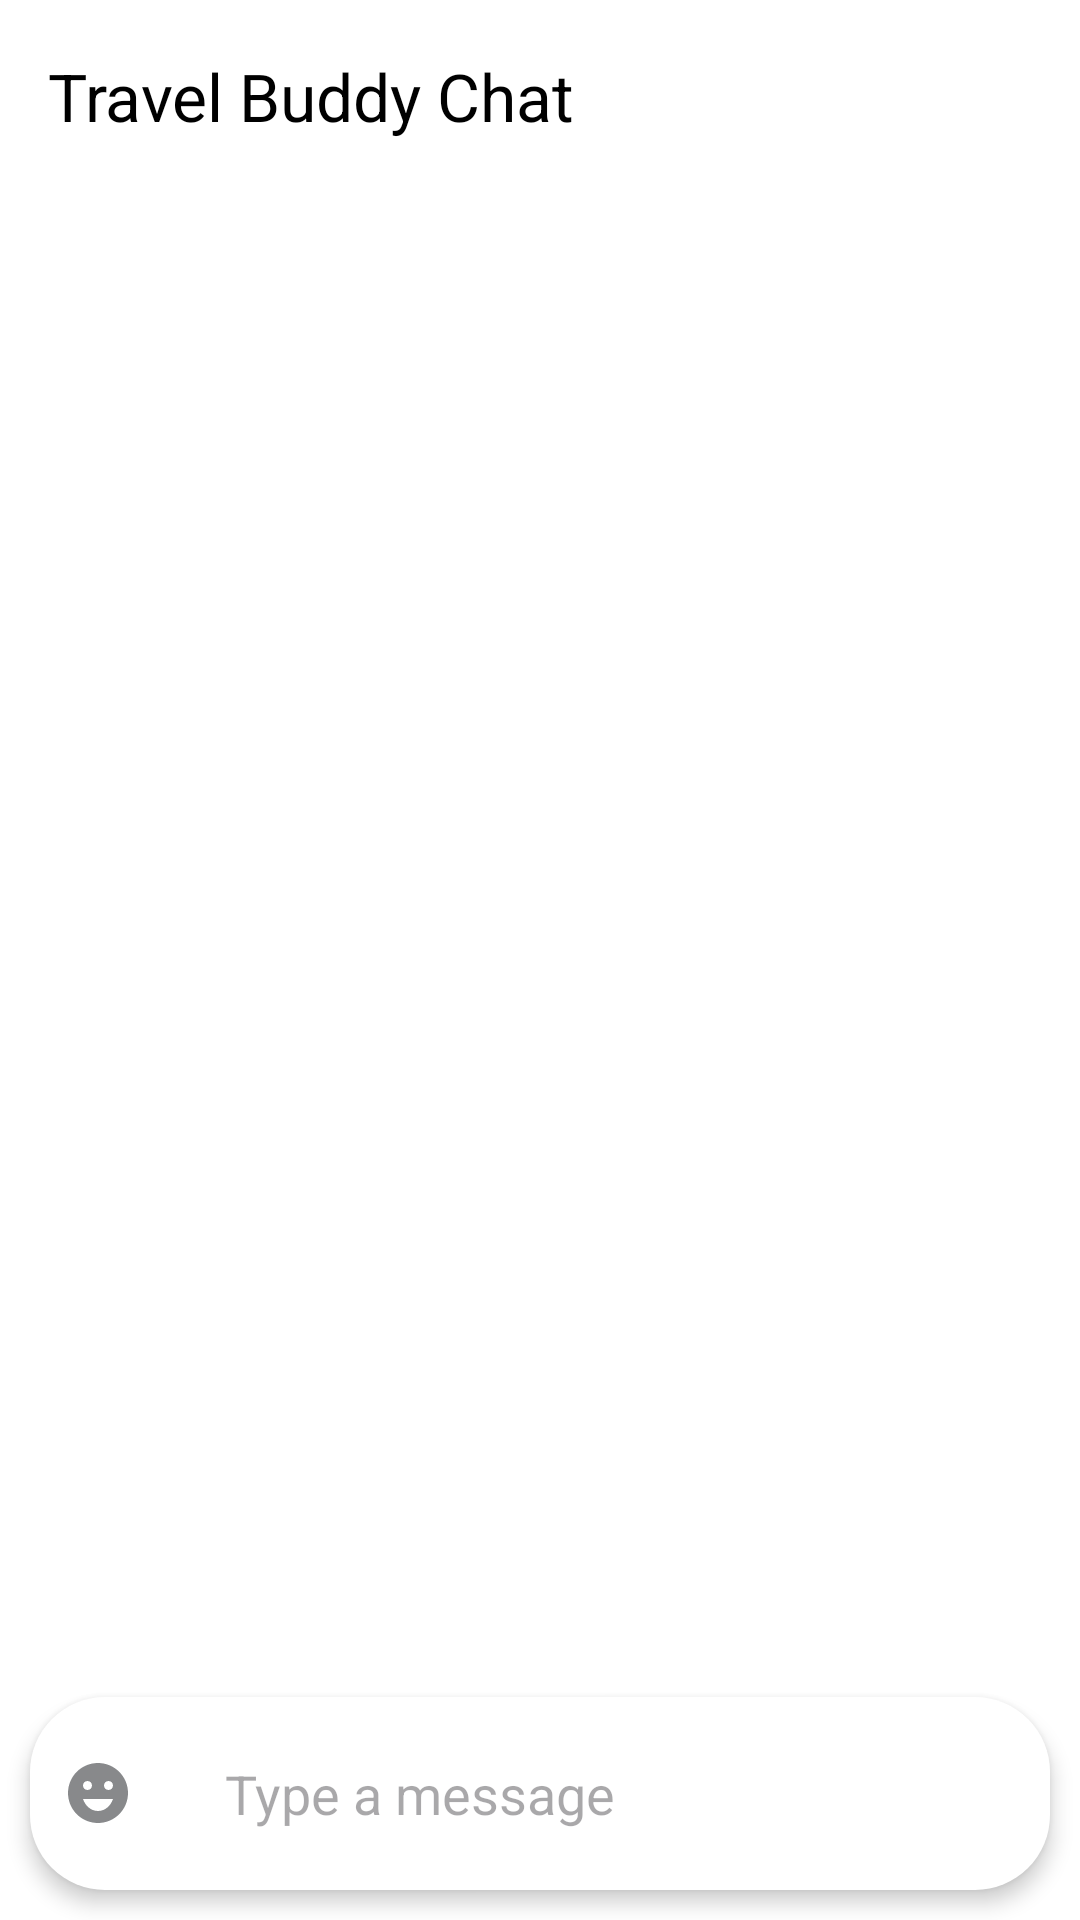

Produce the Android XML layout that renders to this screen, including the resource entries it uses.
<!-- AndroidManifest.xml: application theme Theme.CitiGo -->
<!-- res/layout/activity_traveler_journey_bot.xml -->
<?xml version="1.0" encoding="utf-8"?>
<androidx.constraintlayout.widget.ConstraintLayout xmlns:android="http://schemas.android.com/apk/res/android"
    xmlns:app="http://schemas.android.com/apk/res-auto"
    xmlns:tools="http://schemas.android.com/tools"
    android:layout_width="match_parent"
    android:layout_height="match_parent"
    tools:context=".TravelerJourneyBot"
    android:background="@color/white">

    <androidx.appcompat.widget.Toolbar
        android:id="@+id/TravelJourneyBotToolbar"
        android:layout_width="match_parent"
        android:layout_height="?attr/actionBarSize"
        android:background="@color/white"
        android:elevation="4dp"
        app:title="@string/travelJourneyBotToolbar"


        app:titleTextColor="@android:color/black"
        app:layout_constraintTop_toTopOf="parent"/>

    <LinearLayout
        android:layout_width="match_parent"
        android:layout_height="wrap_content"
        android:layout_alignParentBottom="true"
        android:id="@+id/travelBotMessageComposer"
        android:layout_margin="10dp"
        android:background="@drawable/type_message"
        android:elevation="4dp"
        android:orientation="horizontal"
        app:layout_constraintBottom_toBottomOf="parent"
        >
        <ImageButton
            android:layout_width="21dp"
            android:id="@+id/emojiBtnBot"
            android:layout_height="wrap_content"
            android:layout_gravity="center_vertical"
            android:layout_marginStart="12dp"
            android:layout_marginLeft="12dp"
            android:background="@null"
            android:padding="10dp"
            android:src="@drawable/baseline_emoji_emotions_24"
            app:tint="@color/message_input_button_inactive" />

        <EditText
            android:id="@+id/typeMsg"
            android:layout_width="wrap_content"
            android:layout_height="wrap_content"
            android:layout_marginStart="12dp"
            android:layout_marginLeft="12dp"
            android:textColor="@color/black"
            android:layout_weight="1"
            android:background="@android:color/transparent"
            android:hint="Type a message"
            android:padding="20dp" />

        <ImageButton
            android:layout_width="22dp"
            android:id="@+id/micSpeechToText"
            android:layout_height="match_parent"
            android:background="@android:color/transparent"
            android:padding="10dp"
            android:src="@drawable/baseline_mic_24" />

        <ImageButton
            android:id="@+id/btnSendMsg"
            android:layout_width="48dp"
            android:layout_height="48dp"
            android:layout_margin="6dp"
            android:background="@android:color/transparent"

            android:src="@drawable/baseline_send_24" />


    </LinearLayout>





</androidx.constraintlayout.widget.ConstraintLayout>
<!-- resources referenced by this layout -->
<resources>
  <color name="black">#FF000000</color>
  <color name="message_input_button_inactive">#88898b</color>
  <color name="white">#FFFFFFFF</color>
  <!-- drawable baseline_emoji_emotions_24 (drawable) -->
  <vector android:height="24dp" android:tint="#000000"
      android:viewportHeight="24" android:viewportWidth="24"
      android:width="24dp" xmlns:android="http://schemas.android.com/apk/res/android">
      <path android:fillColor="#FF000000" android:pathData="M11.99,2C6.47,2 2,6.48 2,12c0,5.52 4.47,10 9.99,10C17.52,22 22,17.52 22,12C22,6.48 17.52,2 11.99,2zM8.5,8C9.33,8 10,8.67 10,9.5S9.33,11 8.5,11S7,10.33 7,9.5S7.67,8 8.5,8zM12,18c-2.28,0 -4.22,-1.66 -5,-4h10C16.22,16.34 14.28,18 12,18zM15.5,11c-0.83,0 -1.5,-0.67 -1.5,-1.5S14.67,8 15.5,8S17,8.67 17,9.5S16.33,11 15.5,11z"/>
  </vector>
  <!-- drawable type_message (drawable) -->
  <?xml version="1.0" encoding="utf-8"?>
  <shape xmlns:android="http://schemas.android.com/apk/res/android"
      android:shape="rectangle">
      <solid android:color="@color/white"
          />
      <corners android:radius="25dp"/>
  </shape>
  <string name="travelJourneyBotToolbar">Travel Buddy Chat</string>
  <style name="Theme.CitiGo" parent="Base.Theme.CitiGo" />
  <style name="Base.Theme.CitiGo" parent="Theme.Material3.DayNight.NoActionBar">
          
          
      </style>
</resources>
